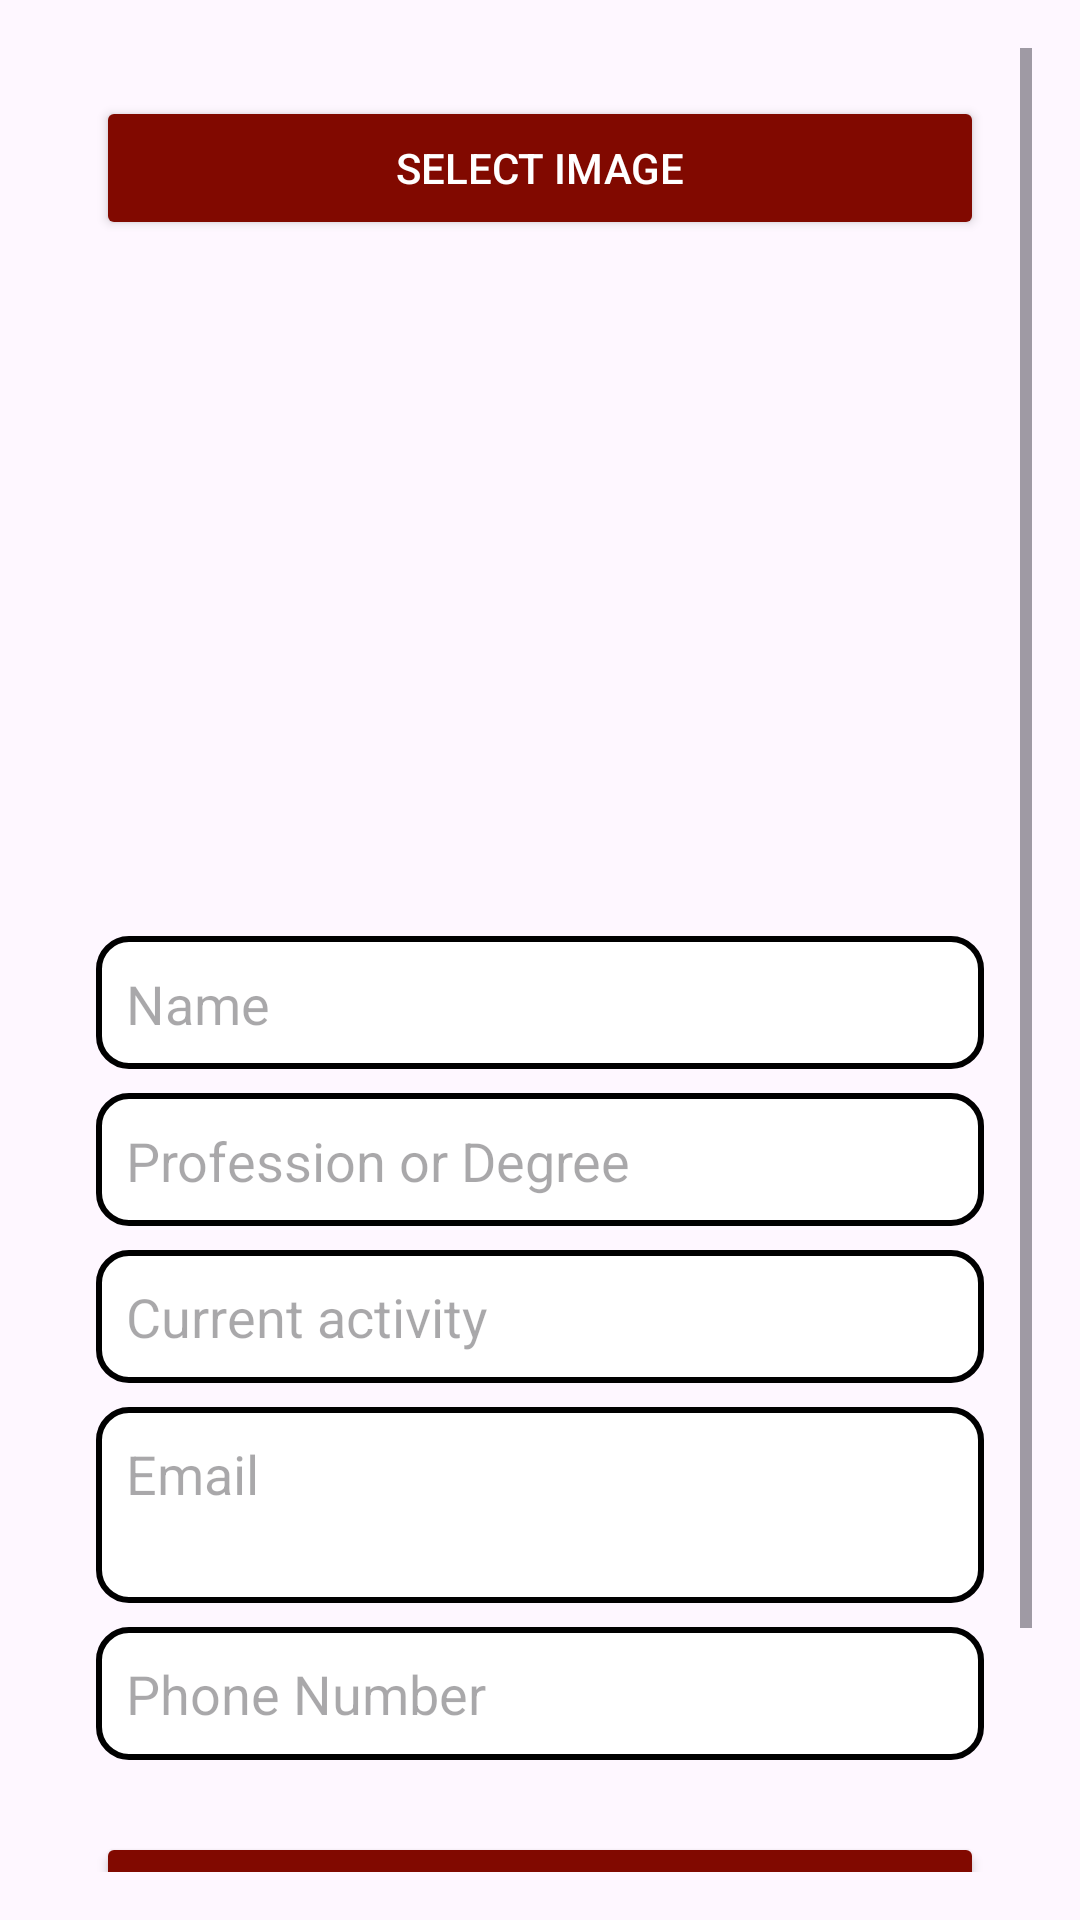

Produce the Android XML layout that renders to this screen, including the resource entries it uses.
<!-- AndroidManifest.xml: application theme Theme.Businesscard -->
<!-- res/layout/activity_add_user.xml -->
<?xml version="1.0" encoding="utf-8"?>
<ScrollView
    xmlns:android="http://schemas.android.com/apk/res/android"
    xmlns:tools="http://schemas.android.com/tools"
    android:layout_width="match_parent"
    android:layout_height="match_parent"
    android:padding="16dp">
    <LinearLayout

        android:layout_width="match_parent"
        android:layout_height="wrap_content"
        android:orientation="vertical"
        android:padding="16dp">

        <Button
            android:id="@+id/buttonSelectImage"
            android:layout_width="match_parent"
            android:layout_height="wrap_content"
            android:text="Select Image"
            android:backgroundTint="@color/red_brick"
            android:textColor="@android:color/white"
            android:layout_marginBottom="16dp"/>

        <ImageView
            android:id="@+id/imageViewUser"
            android:layout_width="200dp"
            android:layout_height="200dp"
            android:layout_gravity="center_horizontal"
            android:src="@drawable/ic_launcher_foreground"
            android:contentDescription="@string/user_photo"
            android:layout_marginBottom="16dp"/>

        <LinearLayout
            android:layout_width="match_parent"
            android:layout_height="wrap_content"
            android:orientation="vertical"
            android:layout_marginBottom="16dp">

            <EditText
                android:id="@+id/editTextUserName"
                android:layout_width="match_parent"
                android:layout_height="wrap_content"
                android:hint="@string/enter_name"
                android:inputType="text"
                android:background="@drawable/rounded_edittext"
                android:padding="10dp"
                android:layout_marginBottom="8dp"/>

            <EditText
                android:id="@+id/editTextUserProfession"
                android:layout_width="match_parent"
                android:layout_height="wrap_content"
                android:hint="@string/enter_profession_degree"
                android:inputType="text"
                android:background="@drawable/rounded_edittext"
                android:padding="10dp"
                android:layout_marginBottom="8dp"/>

            <EditText
                android:id="@+id/editTextUserActivity"
                android:layout_width="match_parent"
                android:layout_height="wrap_content"
                android:hint="@string/enter_activity"
                android:background="@drawable/rounded_edittext"
                android:padding="10dp"
                android:layout_marginBottom="8dp"/>

            <EditText
                android:id="@+id/editTextUserEmail"
                android:layout_width="match_parent"
                android:layout_height="wrap_content"
                android:hint="@string/enter_email"
                android:background="@drawable/rounded_edittext"
                android:padding="10dp"
                android:layout_marginBottom="8dp"/>
            <EditText
                android:id="@+id/editTextUserPhone"
                android:layout_width="match_parent"
                android:layout_height="wrap_content"
                android:hint="@string/enter_phone"
                android:background="@drawable/rounded_edittext"
                android:padding="10dp"
                android:layout_marginBottom="8dp"/>
        </LinearLayout>


        
        <LinearLayout
            android:id="@+id/layoutSocialMediaLinks"
            android:layout_width="match_parent"
            android:layout_height="wrap_content"
            android:orientation="vertical">
            
        </LinearLayout>



        <Button
            android:id="@+id/buttonAddSocialMedia"
            android:layout_width="match_parent"
            android:layout_height="wrap_content"
            android:text="Add Social Media"
            android:backgroundTint="@color/red_brick"
            android:textColor="@android:color/white"
            android:layout_marginBottom="16dp"/>

        <Button
            android:id="@+id/buttonSaveUser"
            android:layout_width="match_parent"
            android:layout_height="wrap_content"
            android:text="@string/save_user"
            android:backgroundTint="@color/grey"
            android:textColor="@color/red_brick"/>

    </LinearLayout>
</ScrollView>
<!-- resources referenced by this layout -->
<resources>
  <color name="grey">#79808080</color>
  <color name="red_brick">#810900</color>
  <!-- drawable rounded_edittext (drawable) -->
  <?xml version="1.0" encoding="utf-8"?>
  <shape xmlns:android="http://schemas.android.com/apk/res/android">
      <solid android:color="#FFFFFF"/> 
      <corners android:radius="10dp"/> 
      <stroke android:color="#000000" android:width="2dp"/> 
  </shape>
  <string name="enter_activity">Current activity</string>
  <string name="enter_email">Email\n</string>
  <string name="enter_name">Name\n</string>
  <string name="enter_phone">Phone Number</string>
  <string name="enter_profession_degree">Profession or Degree\n</string>
  <string name="save_user">Save</string>
  <string name="user_photo">Photo\n</string>
  <style name="Theme.Businesscard" parent="Base.Theme.Businesscard" />
  <style name="Base.Theme.Businesscard" parent="Theme.Material3.DayNight.NoActionBar">
          
          
      </style>
</resources>
